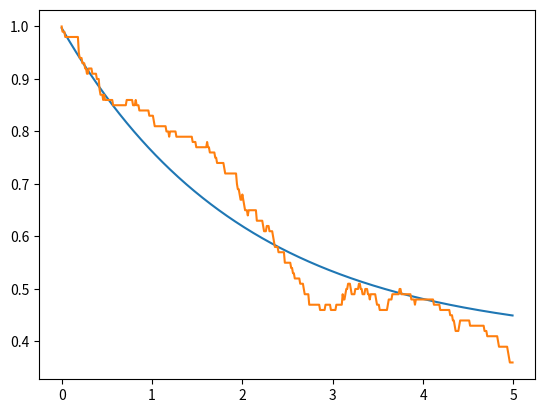
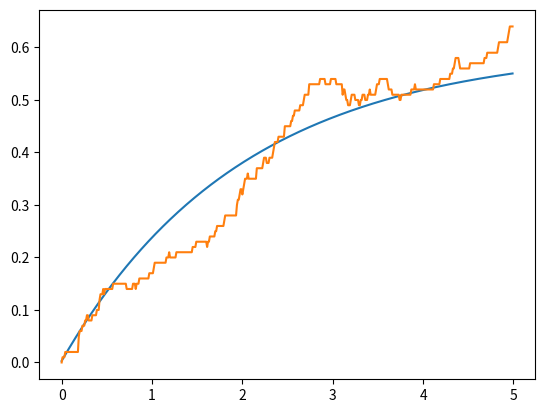
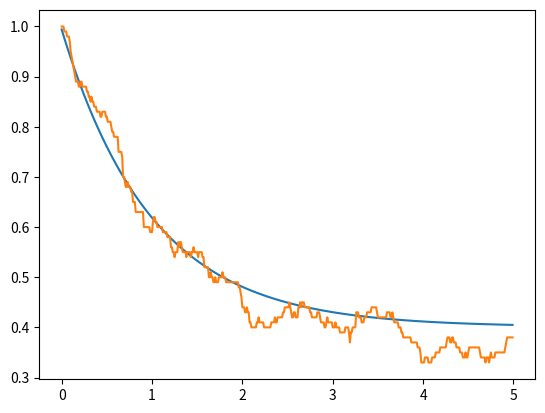
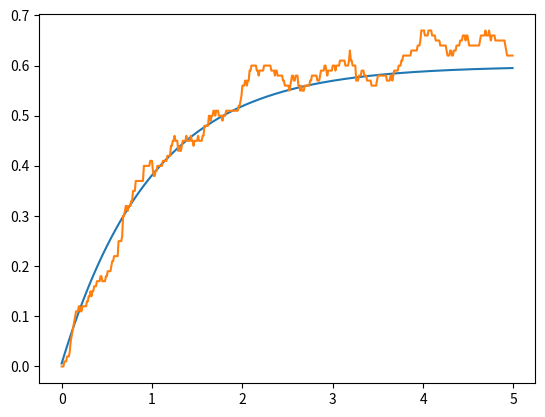

Write the Python code that produced these figures, in order.
from matplotlib.pyplot import *
import numpy as np
from scipy.linalg import expm
import math as math
nex=2
sigmas = np.kron(np.array([[0,1],[0 for i in range(2)]]),np.eye(nex))
sigmen = sigmas.transpose()
def a(x):
    mat = np.array([[0 for i in range(x)] for j in range(x)])
    acum=0
    for y in range(1,x):
        acum=acum+1
        mat[y-1][y]=float(math.sqrt(acum))
    return(mat)
a = np.kron(np.eye(2),a(nex))
adag = a.transpose()
Hjc = np.matmul(sigmas,sigmen)+np.matmul(adag,a)+(np.matmul(adag,sigmen)+np.matmul(a,sigmas))/1000
e1 = np.array([0,1,0,0])
d1 = np.array([[0 for i in range(4)],e1,[0 for i in range(4)],[0 for i in range(4)]])
temp = 2
S1 = np.sqrt(temp+1)*np.sqrt(0.1)*sigmen
S1d =S1.transpose()
S2 = np.sqrt(temp+1)*np.sqrt(0.2)*a
S2d =S2.transpose()
S3 = np.sqrt(temp)*np.sqrt(0.1)*sigmas
S3d =S3.transpose()
S4 = np.sqrt(temp)*np.sqrt(0.2)*adag
S4d =S4.transpose()
Hju = Hjc-0.5j*(np.matmul(S1d,S1)+np.matmul(S2d,S2)+np.matmul(S3d,S3)+np.matmul(S4d,S4))
ene=500
nst=100
emas_gg=[]
eqju_gg=[]
eqav_gg=[0 for i in range(ene)]
emas_ee=[]
eqju_ee=[]
eqav_ee=[0 for i in range(ene)]
emas_00=[]
eqju_00=[]
eqav_00=[0 for i in range(ene)]
emas_11=[]
eqju_11=[]
eqav_11=[0 for i in range(ene)]

deltat=5/ene
tiempo=[deltat*i for i in range (ene)]
#ecuacion maestra
for i in range (0,ene):
    mat = d1
    mat = mat -deltat*1j*( np.matmul(Hjc,mat)- np.matmul(mat,Hjc) )
    mat = mat +deltat*0.5*( 2*np.matmul(S1,np.matmul(mat,S1d)) -1*np.matmul(mat,np.matmul(S1d,S1)) -1*np.matmul(S1d,np.matmul(S1,mat)) )
    mat = mat +deltat*0.5*( 2*np.matmul(S2,np.matmul(mat,S2d)) -1*np.matmul(mat,np.matmul(S2d,S2)) -1*np.matmul(S2d,np.matmul(S2,mat)) )
    mat = mat +deltat*0.5*( 2*np.matmul(S3,np.matmul(mat,S3d)) -1*np.matmul(mat,np.matmul(S3d,S3)) -1*np.matmul(S3d,np.matmul(S3,mat)) )
    mat = mat +deltat*0.5*( 2*np.matmul(S4,np.matmul(mat,S4d)) -1*np.matmul(mat,np.matmul(S4d,S4)) -1*np.matmul(S4d,np.matmul(S4,mat)) )
    d1 = mat
    emas_gg.append(np.abs(np.matmul(mat,np.matmul(sigmas,sigmen)).trace()))
    emas_ee.append(np.abs(np.matmul(mat,np.matmul(sigmen,sigmas)).trace()))
    emas_00.append(np.abs(np.matmul(mat,np.matmul(adag,a)).trace()))
    emas_11.append(np.abs(np.matmul(mat,np.matmul(a,adag)).trace()))

#quantum jumps
for m in range(0,nst):
    for n in range(0,ene):
        vec = e1
        aver = np.array([0,0,0,0])
        rn1=np.random.random_sample()
        rn2=np.random.random_sample()
        deltap1= deltat*np.abs(np.dot(np.matmul(S1,vec),np.matmul(S1,vec)))
        deltap2= deltat*np.abs(np.dot(np.matmul(S2,vec),np.matmul(S2,vec)))
        deltap3= deltat*np.abs(np.dot(np.matmul(S3,vec),np.matmul(S3,vec)))
        deltap4= deltat*np.abs(np.dot(np.matmul(S4,vec),np.matmul(S4,vec)))
        def tongo(v): #normalización de vectores
            norm = np.linalg.norm(v)
            if (norm == 0):
               return v
            else:
               return v/norm
        if(deltap1+deltap2+deltap3+deltap4==0): #evitar que la normalización se indefina si ambos deltap son 0
          deltasum = 0.001
        else:
          deltasum = deltap1+deltap2+deltap3+deltap4
        if(rn1<deltasum):
           if(rn2<=(deltap1/deltasum)):
              vec=tongo(np.matmul(S1,vec))
           elif(rn2<=((deltap1+deltap2)/deltasum)):
              vec=tongo(np.matmul(S2,vec))
           elif(rn2<=((deltap1+deltap2+deltap3)/deltasum)):
              vec=tongo(np.matmul(S3,vec))
           else:
              vec=tongo(np.matmul(S4,vec))
        else:
           vec=tongo(np.matmul(expm(-1j*deltat*Hju),vec))
        aver_gg= np.matmul(sigmen,vec)
        aver_ee= np.matmul(sigmas,vec)
        aver_00= np.matmul(a,vec)
        aver_11= np.matmul(adag,vec)
        eqju_gg.append(np.abs(np.dot(aver_gg,aver_gg)))
        eqju_ee.append(np.abs(np.dot(aver_ee,aver_ee)))
        eqju_00.append(np.abs(np.dot(aver_00,aver_00)))
        eqju_11.append(np.abs(np.dot(aver_11,aver_11)))
        e1 = vec
        eqav_gg[n]=eqav_gg[n]+(np.abs(np.dot(aver_gg,aver_gg)))/nst
        eqav_ee[n]=eqav_ee[n]+(np.abs(np.dot(aver_ee,aver_ee)))/nst
        eqav_00[n]=eqav_00[n]+(np.abs(np.dot(aver_00,aver_00)))/nst
        eqav_11[n]=eqav_11[n]+(np.abs(np.dot(aver_11,aver_11)))/nst
    e1 = np.array([0,1,0,0])

figure()
plot(tiempo,emas_gg)
plot(tiempo,eqav_gg)
savefig('pobg.png')

figure()
plot(tiempo,emas_ee)
plot(tiempo,eqav_ee)
savefig('pobe.png')

figure()
plot(tiempo,emas_00)
plot(tiempo,eqav_00)
savefig('pob0.png')

figure()
plot(tiempo,emas_11)
plot(tiempo,eqav_11)
savefig('pob1.png')

